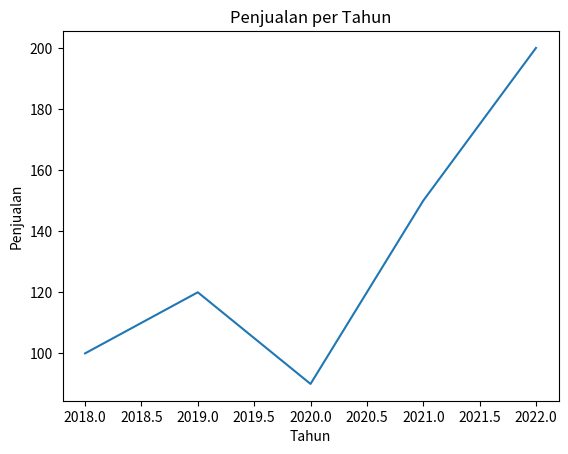

The matplotlib source for this figure:
import matplotlib.pyplot as plt

# Data
tahun = [2018, 2019, 2020, 2021, 2022]
penjualan = [100, 120, 90, 150, 200]


# Membuat plot
plt.plot(tahun, penjualan)
plt.xlabel('Tahun')
plt.ylabel('Penjualan')
plt.title('Penjualan per Tahun')
plt.show()
